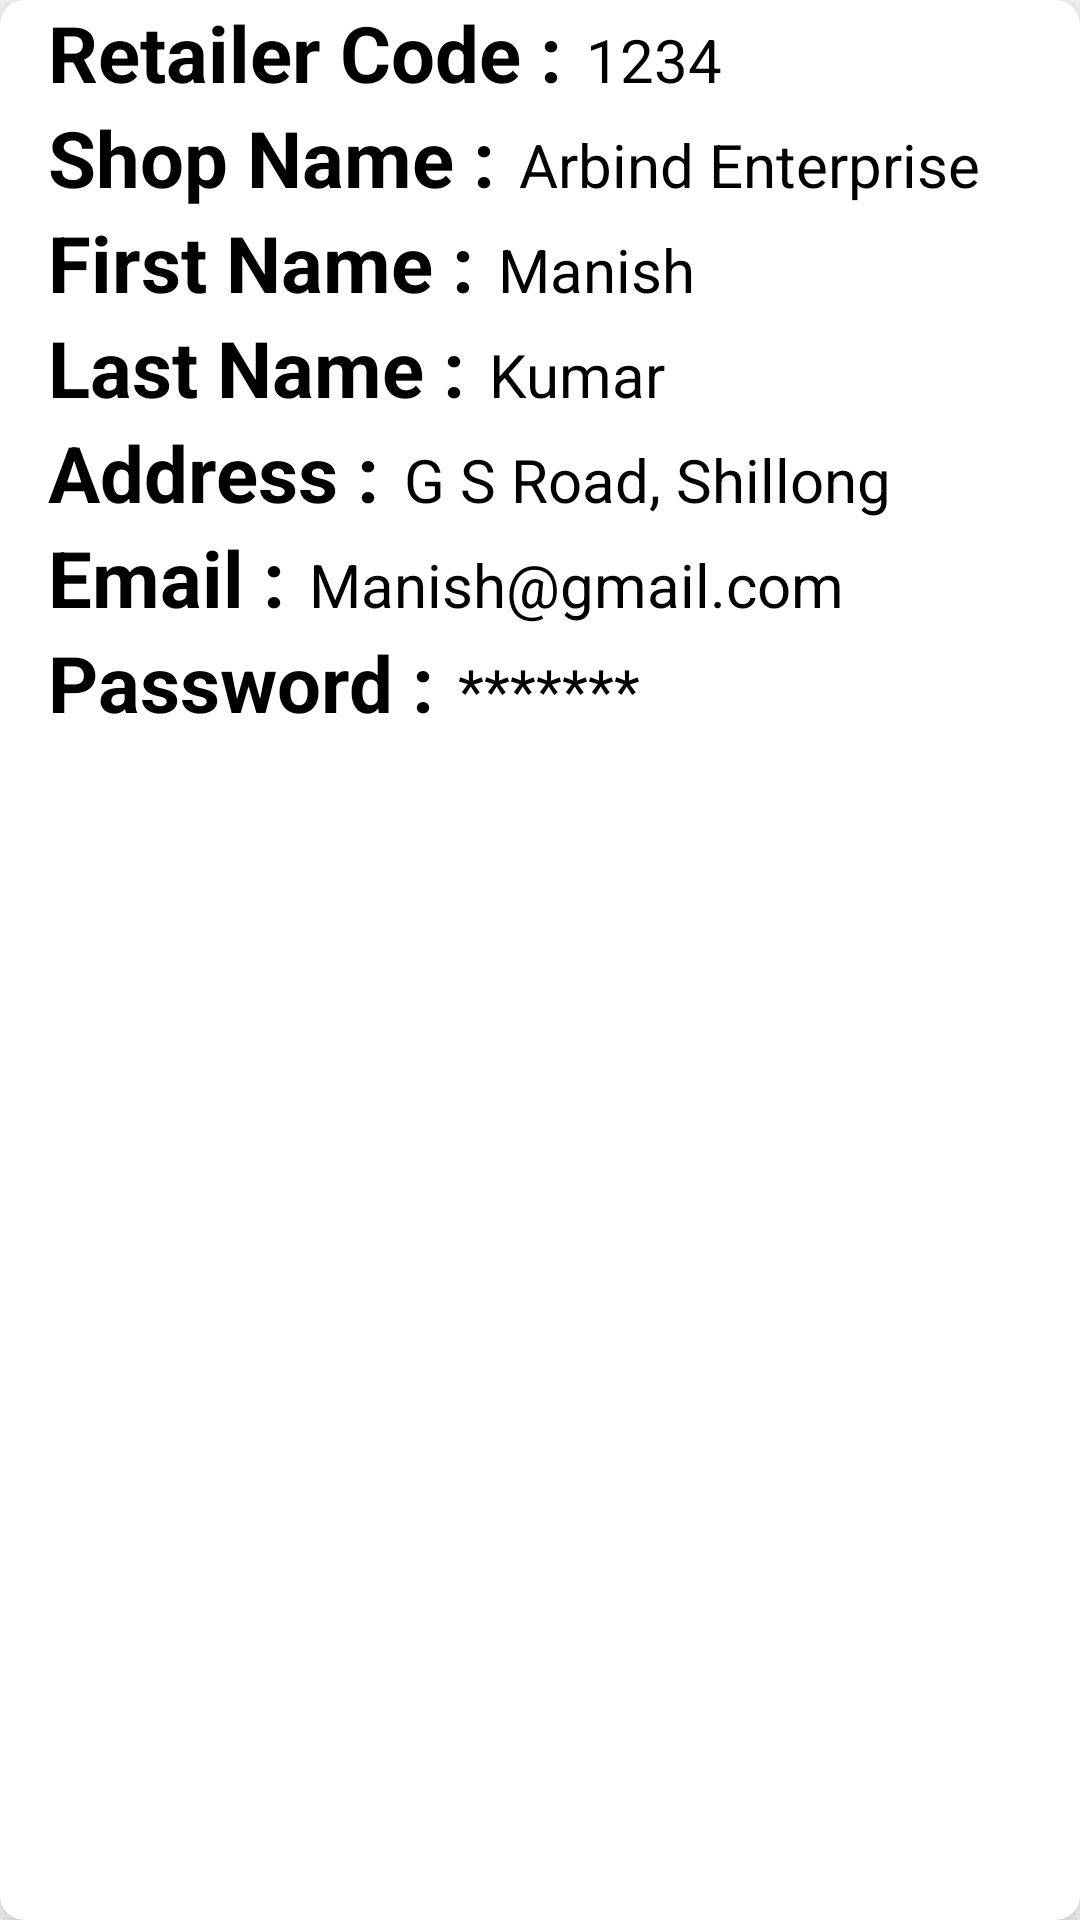

Reconstruct the res/layout file that produces this screen, plus the resources it refers to.
<!-- AndroidManifest.xml: application theme Theme.LitLites -->
<!-- res/layout/items.xml -->
<?xml version="1.0" encoding="utf-8"?>
<androidx.cardview.widget.CardView xmlns:android="http://schemas.android.com/apk/res/android"
    android:layout_width="match_parent"
    android:layout_height="wrap_content"
    xmlns:app="http://schemas.android.com/apk/res-auto"
    app:cardElevation="8dp"
    app:cardCornerRadius="8dp"
    android:layout_margin="16dp">

    <LinearLayout
        android:layout_width="wrap_content"
        android:layout_height="wrap_content"
        android:layout_marginLeft="16dp"
        android:orientation="vertical">

        <LinearLayout
            android:layout_width="wrap_content"
            android:layout_height="wrap_content"
            android:layout_gravity="center_vertical"
            android:orientation="horizontal">

            <TextView
                android:layout_width="wrap_content"
                android:layout_height="wrap_content"
                android:text="Retailer Code :"
                android:textColor="@color/black"
                android:textSize="26sp"
                android:textStyle="bold"/>

            <TextView
                android:id="@+id/tvCode"
                android:layout_width="wrap_content"
                android:layout_height="wrap_content"
                android:layout_marginLeft="8dp"
                android:text="1234"
                android:textColor="@color/black"
                android:textSize="20sp" />

        </LinearLayout>
        <LinearLayout
            android:layout_width="wrap_content"
            android:layout_height="wrap_content"
            android:layout_gravity="center_vertical"
            android:orientation="horizontal">

            <TextView
                android:layout_width="wrap_content"
                android:layout_height="wrap_content"
                android:text="Shop Name :"
                android:textColor="@color/black"
                android:textSize="26sp"
                android:textStyle="bold"/>

            <TextView
                android:id="@+id/Shop"
                android:layout_width="wrap_content"
                android:layout_height="wrap_content"
                android:layout_marginLeft="8dp"
                android:text="Arbind Enterprise"
                android:textColor="@color/black"
                android:textSize="20sp" />

        </LinearLayout>

        <LinearLayout
            android:layout_width="wrap_content"
            android:layout_height="wrap_content"
            android:layout_gravity="center_vertical"
            android:orientation="horizontal">

            <TextView
                android:layout_width="wrap_content"
                android:layout_height="wrap_content"
                android:text="First Name :"
                android:textColor="@color/black"
                android:textSize="26sp"
                android:textStyle="bold"/>

            <TextView
                android:id="@+id/tvfirstName"
                android:layout_width="wrap_content"
                android:layout_height="wrap_content"
                android:layout_marginLeft="8dp"
                android:text="Manish"
                android:textColor="@color/black"
                android:textSize="20sp" />

        </LinearLayout>

        <LinearLayout
            android:layout_width="wrap_content"
            android:layout_height="wrap_content"
            android:layout_gravity="center_vertical"
            android:orientation="horizontal">

            <TextView
                android:layout_width="wrap_content"
                android:layout_height="wrap_content"
                android:text="Last Name :"
                android:textColor="@color/black"
                android:textSize="26sp"
                android:textStyle="bold"/>

            <TextView
                android:id="@+id/tvlastName"
                android:layout_width="wrap_content"
                android:layout_height="wrap_content"
                android:layout_marginLeft="8dp"
                android:text="Kumar"
                android:textColor="@color/black"
                android:textSize="20sp" />

        </LinearLayout>
        <LinearLayout
            android:layout_width="wrap_content"
            android:layout_height="wrap_content"
            android:layout_gravity="center_vertical"
            android:orientation="horizontal">

            <TextView
                android:layout_width="wrap_content"
                android:layout_height="wrap_content"
                android:text="Address :"
                android:textColor="@color/black"
                android:textSize="26sp"
                android:textStyle="bold"/>

            <TextView
                android:id="@+id/tvAddress"
                android:layout_width="wrap_content"
                android:layout_height="wrap_content"
                android:layout_marginLeft="8dp"
                android:text="G S Road, Shillong"
                android:textColor="@color/black"
                android:textSize="20sp" />

        </LinearLayout>
        <LinearLayout
            android:layout_width="wrap_content"
            android:layout_height="wrap_content"
            android:layout_gravity="center_vertical"
            android:orientation="horizontal">

            <TextView
                android:layout_width="wrap_content"
                android:layout_height="wrap_content"
                android:text="Email :"
                android:textColor="@color/black"
                android:textSize="26sp"
                android:textStyle="bold"/>

            <TextView
                android:id="@+id/tvEmail"
                android:layout_width="wrap_content"
                android:layout_height="wrap_content"
                android:layout_marginLeft="8dp"
                android:text="Manish@gmail.com"
                android:textColor="@color/black"
                android:textSize="20sp" />

        </LinearLayout>
        <LinearLayout
            android:layout_width="wrap_content"
            android:layout_height="wrap_content"
            android:layout_gravity="center_vertical"
            android:orientation="horizontal">

            <TextView
                android:layout_width="wrap_content"
                android:layout_height="wrap_content"
                android:text="Password :"
                android:textColor="@color/black"
                android:textSize="26sp"
                android:textStyle="bold"/>

            <TextView
                android:id="@+id/tvPassword"
                android:layout_width="wrap_content"
                android:layout_height="wrap_content"
                android:layout_marginLeft="8dp"
                android:text="*******"
                android:textColor="@color/black"
                android:textSize="20sp" />

        </LinearLayout>
    </LinearLayout>

</androidx.cardview.widget.CardView>
<!-- resources referenced by this layout -->
<resources>
  <color name="black">#000000</color>
  <style name="Theme.LitLites" parent="Theme.MaterialComponents.DayNight.DarkActionBar">
          
          <item name="colorPrimary">@color/purple_500</item>
          <item name="colorPrimaryVariant">@color/purple_700</item>
          
          <item name="colorOnSecondary">@color/black</item>
          
          <item name="android:statusBarColor" tools:targetApi="l">?attr/colorPrimaryVariant</item>
          
      </style>
  <color name="purple_500">#FF6200EE</color>
  <color name="purple_700">#FF3700B3</color>
</resources>
